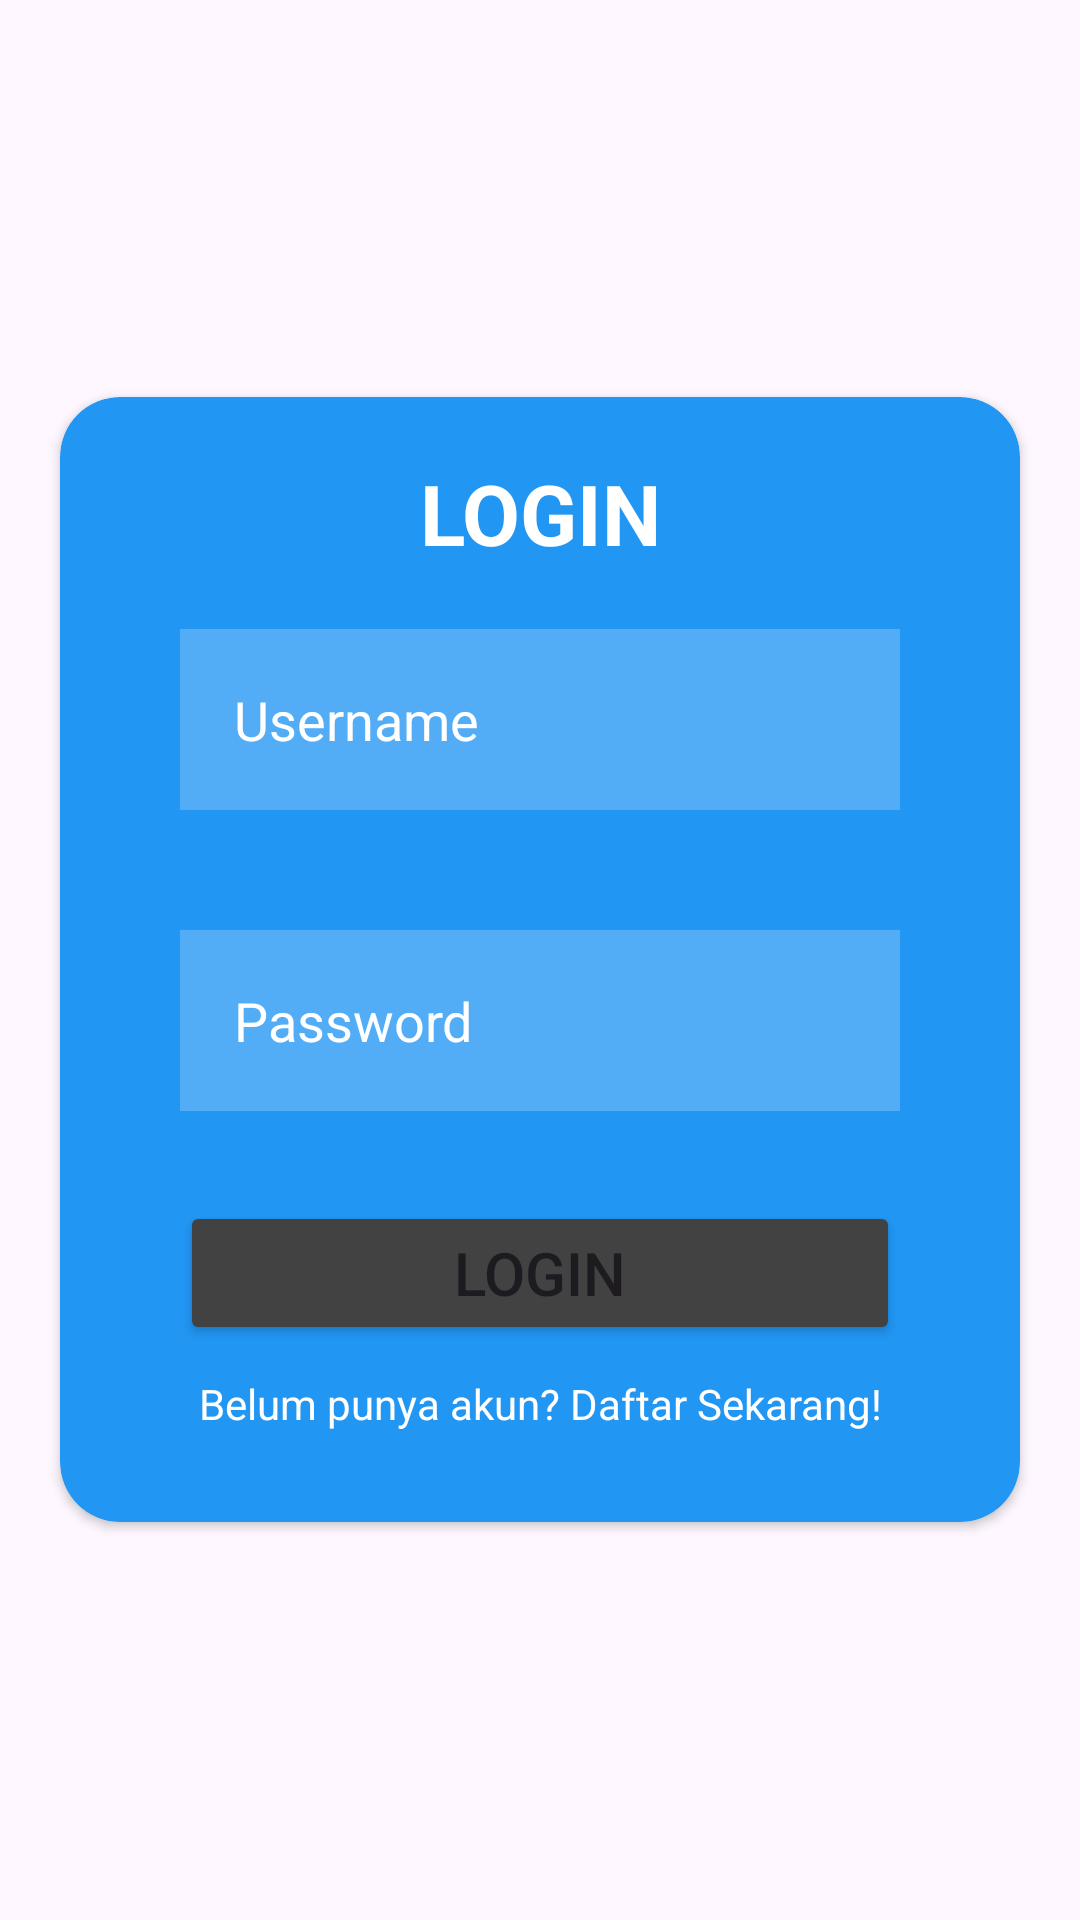

The Android layout XML behind this screen, and the referenced resources:
<!-- AndroidManifest.xml: application theme Theme.UTSPemograman4 -->
<!-- res/layout/activity_login.xml -->
<?xml version="1.0" encoding="utf-8"?>
<LinearLayout
    xmlns:android="http://schemas.android.com/apk/res/android"
    xmlns:app="http://schemas.android.com/apk/res-auto"
    xmlns:tools="http://schemas.android.com/tools"
    android:id="@+id/main"
    android:layout_width="match_parent"
    android:layout_height="match_parent"
    android:orientation="vertical"
    tools:context=".Login"
    android:gravity="center">

    <androidx.cardview.widget.CardView
        android:layout_width="match_parent"
        android:layout_height="wrap_content"
        android:layout_margin="20dp"
        app:cardCornerRadius="20dp"
        app:cardBackgroundColor="@color/primary">
        <LinearLayout
            android:layout_width="match_parent"
            android:layout_height="wrap_content"
            android:layout_margin="20dp"
            android:orientation="vertical">
            <TextView
                android:id="@+id/tvLogin"
                android:layout_width="match_parent"
                android:layout_height="wrap_content"
                android:text="LOGIN"
                android:textSize="28sp"
                android:textStyle="bold"
                android:textColor="@color/white"
                android:gravity="center"/>

            <EditText
                android:id="@+id/etUsername"
                android:layout_height="wrap_content"
                android:layout_width="match_parent"
                android:layout_marginStart="20dp"
                android:layout_marginEnd="20dp"
                android:layout_marginTop="20dp"
                android:layout_marginBottom="20dp"
                android:background="@color/background"
                android:hint="Username"
                android:textColor="@color/white"
                android:textColorHint="@color/white"
                android:padding="18dp"
                android:drawableStart="@drawable/baseline_person_24"
                android:drawablePadding="10dp"/>

            <EditText
                android:id="@+id/etPassword"
                android:layout_height="wrap_content"
                android:layout_width="match_parent"
                android:layout_marginStart="20dp"
                android:layout_marginEnd="20dp"
                android:layout_marginTop="20dp"
                android:layout_marginBottom="20dp"
                android:background="@color/background"
                android:hint="Password"
                android:textColor="@color/white"
                android:textColorHint="@color/white"
                android:padding="18dp"
                android:drawableStart="@drawable/baseline_lock_24"
                android:drawablePadding="10dp"/>

            <Button
                android:id="@+id/btLogin"
                android:layout_width="match_parent"
                android:layout_height="wrap_content"
                android:padding="10dp"
                android:layout_marginStart="20dp"
                android:layout_marginEnd="20dp"
                android:layout_marginTop="10dp"
                android:layout_marginBottom="10dp"
                android:text="Login"
                android:textSize="20sp"
                android:backgroundTint="@color/cardview_dark_background" />

            <TextView
                android:id="@+id/tvRegister"
                android:layout_width="match_parent"
                android:layout_height="wrap_content"
                android:layout_marginStart="10dp"
                android:layout_marginEnd="10dp"
                android:layout_marginBottom="10dp"
                android:gravity="center"
                android:text="Belum punya akun? Daftar Sekarang!"
                android:textSize="14sp"
                android:textColor="@color/white"/>
        </LinearLayout>
    </androidx.cardview.widget.CardView>

</LinearLayout>
<!-- resources referenced by this layout -->
<resources>
  <color name="background">#38ffffff</color>
  <color name="primary">#2196F3</color>
  <color name="white">#FFFFFFFF</color>
  <style name="Theme.UTSPemograman4" parent="Base.Theme.UTSPemograman4" />
  <style name="Base.Theme.UTSPemograman4" parent="Theme.Material3.DayNight.NoActionBar">
          
          
      </style>
</resources>
